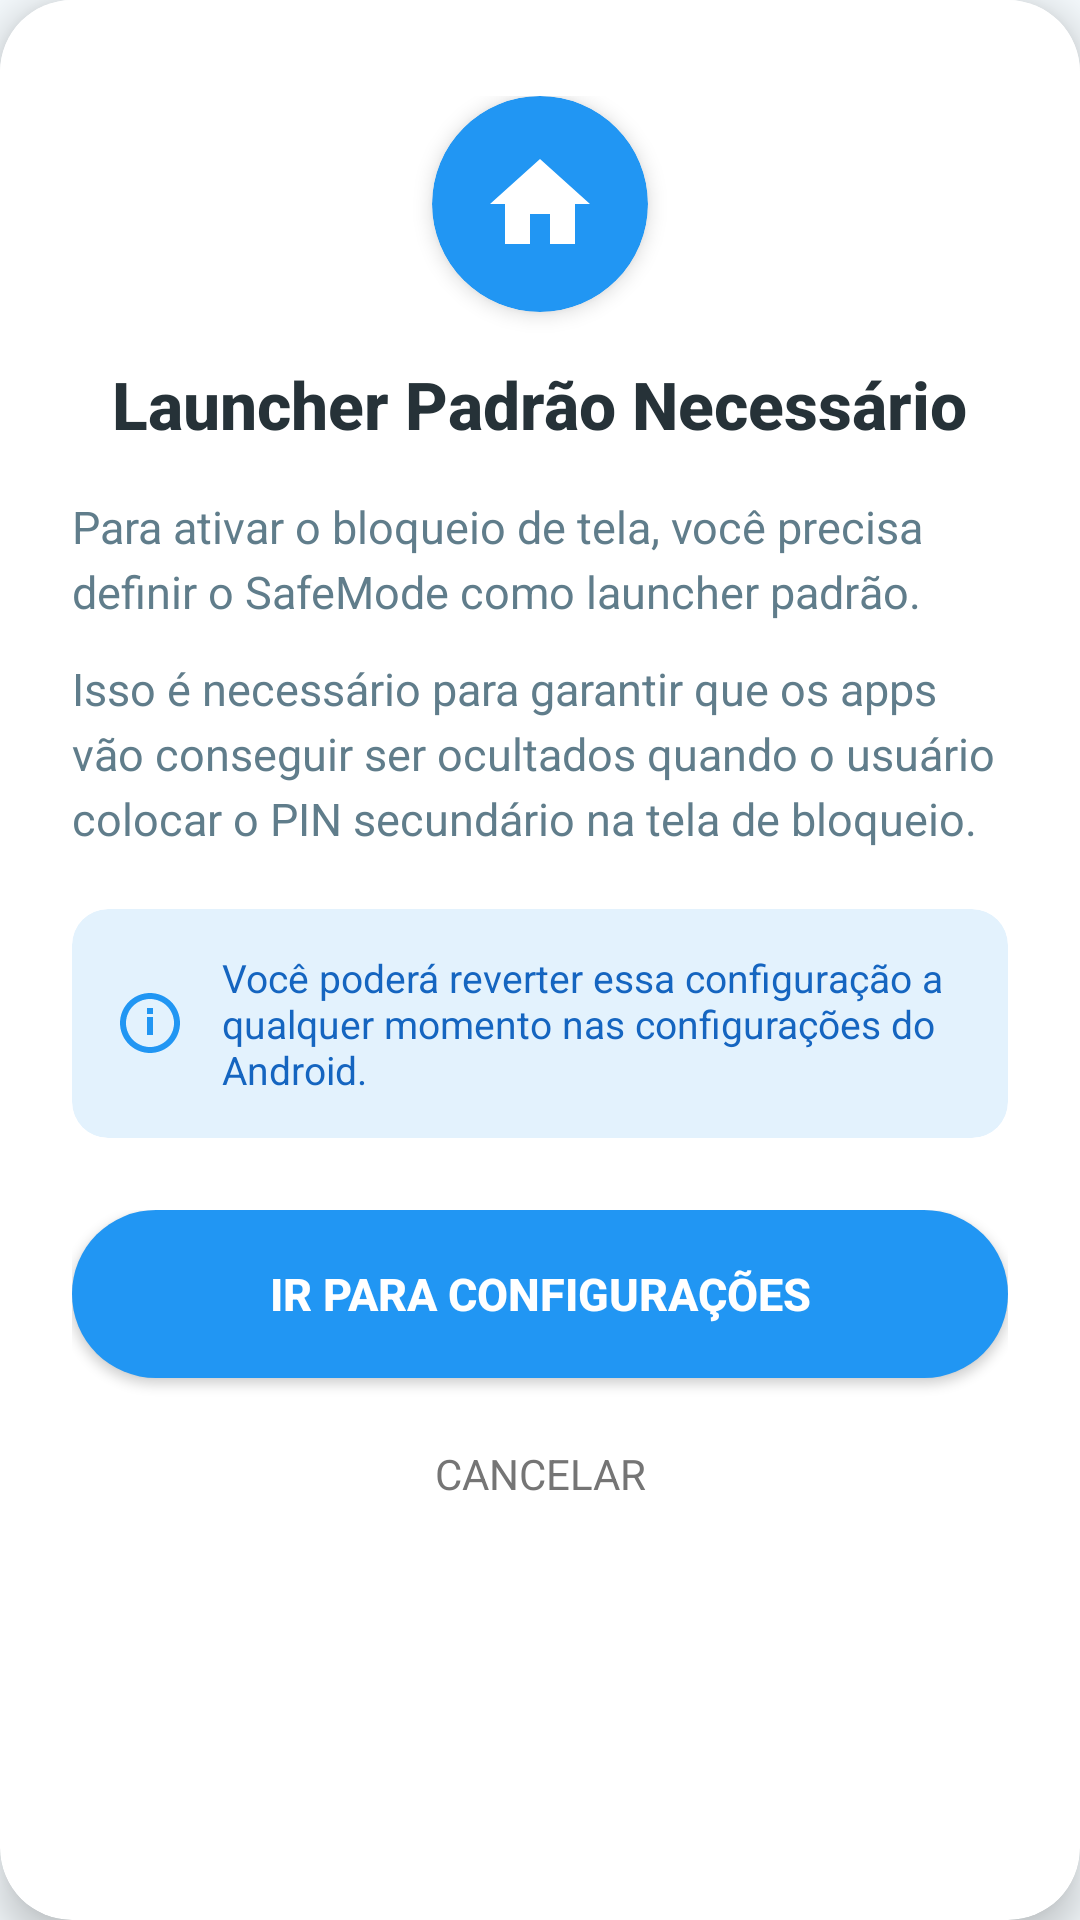

Android layout source for this screen:
<!-- AndroidManifest.xml: application theme Theme.SafeMode -->
<!-- res/layout/dialog_launcher_required.xml -->
<?xml version="1.0" encoding="utf-8"?>
<androidx.cardview.widget.CardView xmlns:android="http://schemas.android.com/apk/res/android"
    xmlns:app="http://schemas.android.com/apk/res-auto"
    android:layout_width="match_parent"
    android:layout_height="wrap_content"
    android:layout_margin="24dp"
    app:cardCornerRadius="24dp"
    app:cardElevation="8dp">

    <LinearLayout
        android:layout_width="match_parent"
        android:layout_height="wrap_content"
        android:background="#FFFFFF"
        android:orientation="vertical"
        android:padding="0dp">

        
        <RelativeLayout
            android:layout_width="match_parent"
            android:layout_height="wrap_content"
            android:paddingStart="24dp"
            android:paddingTop="32dp"
            android:paddingEnd="24dp"
            android:paddingBottom="16dp">

            
            <androidx.cardview.widget.CardView
                android:id="@+id/iconContainer"
                android:layout_width="72dp"
                android:layout_height="72dp"
                android:layout_centerHorizontal="true"
                app:cardBackgroundColor="@color/blue_normal"
                app:cardCornerRadius="36dp"
                app:cardElevation="4dp">

                
                <ImageView
                    android:layout_width="40dp"
                    android:layout_height="40dp"
                    android:layout_gravity="center"
                    android:src="@drawable/ic_home"
                    android:tint="#FFFFFF" />
            </androidx.cardview.widget.CardView>

            
            <TextView
                android:id="@+id/dialogTitle"
                android:layout_width="wrap_content"
                android:layout_height="wrap_content"
                android:layout_below="@id/iconContainer"
                android:layout_centerHorizontal="true"
                android:layout_marginTop="16dp"
                android:fontFamily="sans-serif-medium"
                android:text="Launcher Padrão Necessário"
                android:textColor="#263238"
                android:textSize="22sp"
                android:textStyle="bold" />

        </RelativeLayout>

        
        <LinearLayout
            android:layout_width="match_parent"
            android:layout_height="wrap_content"
            android:orientation="vertical"
            android:paddingStart="24dp"
            android:paddingEnd="24dp"
            android:paddingBottom="8dp">

            
            <TextView
                android:layout_width="match_parent"
                android:layout_height="wrap_content"
                android:fontFamily="sans-serif"
                android:lineSpacingExtra="4dp"
                android:text="Para ativar o bloqueio de tela, você precisa definir o SafeMode como launcher padrão."
                android:textColor="#607D8B"
                android:textSize="15sp" />

            
            <TextView
                android:layout_width="match_parent"
                android:layout_height="wrap_content"
                android:layout_marginTop="12dp"
                android:fontFamily="sans-serif"
                android:lineSpacingExtra="4dp"
                android:text="Isso é necessário para garantir que os apps vão conseguir ser ocultados quando o usuário colocar o PIN secundário na tela de bloqueio."
                android:textColor="#607D8B"
                android:textSize="15sp" />

            
            <androidx.cardview.widget.CardView
                android:layout_width="match_parent"
                android:layout_height="wrap_content"
                android:layout_marginTop="20dp"
                app:cardBackgroundColor="#E3F2FD"
                app:cardCornerRadius="12dp"
                app:cardElevation="0dp">

                <LinearLayout
                    android:layout_width="match_parent"
                    android:layout_height="wrap_content"
                    android:orientation="horizontal"
                    android:padding="14dp">

                    
                    <ImageView
                        android:layout_width="24dp"
                        android:layout_height="24dp"
                        android:layout_gravity="center_vertical"
                        android:src="@drawable/ic_info"
                        android:tint="@color/blue_normal" />

                    
                    <TextView
                        android:layout_width="0dp"
                        android:layout_height="wrap_content"
                        android:layout_gravity="center_vertical"
                        android:layout_marginStart="12dp"
                        android:layout_weight="1"
                        android:fontFamily="sans-serif"
                        android:text="Você poderá reverter essa configuração a qualquer momento nas configurações do Android."
                        android:textColor="#1565C0"
                        android:textSize="13sp" />
                </LinearLayout>
            </androidx.cardview.widget.CardView>

        </LinearLayout>

        
        <LinearLayout
            android:layout_width="match_parent"
            android:layout_height="wrap_content"
            android:layout_marginTop="16dp"
            android:orientation="vertical"
            android:paddingStart="24dp"
            android:paddingEnd="24dp"
            android:paddingBottom="24dp">

            
            <Button
                android:id="@+id/btnGoToSettings"
                android:layout_width="match_parent"
                android:layout_height="56dp"
                android:background="@drawable/button_primary_white"
                android:fontFamily="sans-serif-medium"
                android:text="IR PARA CONFIGURAÇÕES"
                android:textColor="#FFFFFF"
                android:textSize="15sp"
                android:textStyle="bold" />

            
            <Button
                android:id="@+id/btnCancel"
                android:layout_width="match_parent"
                android:layout_height="48dp"
                android:layout_marginTop="8dp"
                android:background="?attr/selectableItemBackground"
                android:fontFamily="sans-serif"
                android:text="CANCELAR"
                android:textColor="#757575"
                android:textSize="14sp" />

        </LinearLayout>

    </LinearLayout>

</androidx.cardview.widget.CardView>
<!-- resources referenced by this layout -->
<resources>
  <color name="blue_normal">#2196F3</color>
  <!-- drawable button_primary_white (drawable) -->
  <?xml version="1.0" encoding="utf-8"?>
  <ripple xmlns:android="http://schemas.android.com/apk/res/android"
      android:color="#BBDEFB">
      <item>
          <shape android:shape="rectangle">
              <solid android:color="@color/blue_normal" />
              <corners android:radius="28dp" />
          </shape>
      </item>
  </ripple>
  <!-- drawable ic_home (drawable) -->
  <vector xmlns:android="http://schemas.android.com/apk/res/android"
      android:width="24dp"
      android:height="24dp"
      android:viewportWidth="24"
      android:viewportHeight="24"
      android:tint="#1F3A5F">
      <path
          android:fillColor="@android:color/white"
          android:pathData="M10,20v-6h4v6h5v-8h3L12,3 2,12h3v8z" />
  </vector>
  <!-- drawable ic_info (drawable) -->
  <vector xmlns:android="http://schemas.android.com/apk/res/android"
      android:width="24dp"
      android:height="24dp"
      android:viewportWidth="24"
      android:viewportHeight="24">
      
      <path
          android:fillColor="#D9E2FF"
          android:pathData="M12,2C6.48,2 2,6.48 2,12s4.48,10 10,10 10,-4.48 10,-10S17.52,2 12,2zM12,20c-4.41,0 -8,-3.59 -8,-8s3.59,-8 8,-8 8,3.59 8,8 -3.59,8 -8,8z" />
  
      
      <path
          android:fillColor="#D9E2FF"
          android:pathData="M11,10h2v6h-2z" />
  
      
      <path
          android:fillColor="#D9E2FF"
          android:pathData="M11,7h2v2h-2z" />
  </vector>
  <style name="Theme.SafeMode" parent="Theme.AppCompat.Light.DarkActionBar">
          <item name="colorPrimary">@color/primary_dark_blue</item>
          <item name="colorPrimaryDark">@color/primary_dark_blue</item>
          <item name="colorAccent">@color/action_blue</item>
          <item name="android:windowBackground">@color/background_app</item>
          <item name="android:statusBarColor">@color/primary_dark_blue</item>
          <item name="android:windowLightStatusBar">false</item>
          <item name="android:navigationBarColor">@android:color/black</item>
          <item name="android:windowLightNavigationBar" tools:targetApi="27">false</item>
          <item name="android:textColorPrimary">@android:color/white</item>
      </style>
  <color name="primary_dark_blue">#1F3A5F</color>
  <color name="action_blue">#1E90FF</color>
  <color name="background_app">#F4F9FC</color>
</resources>
